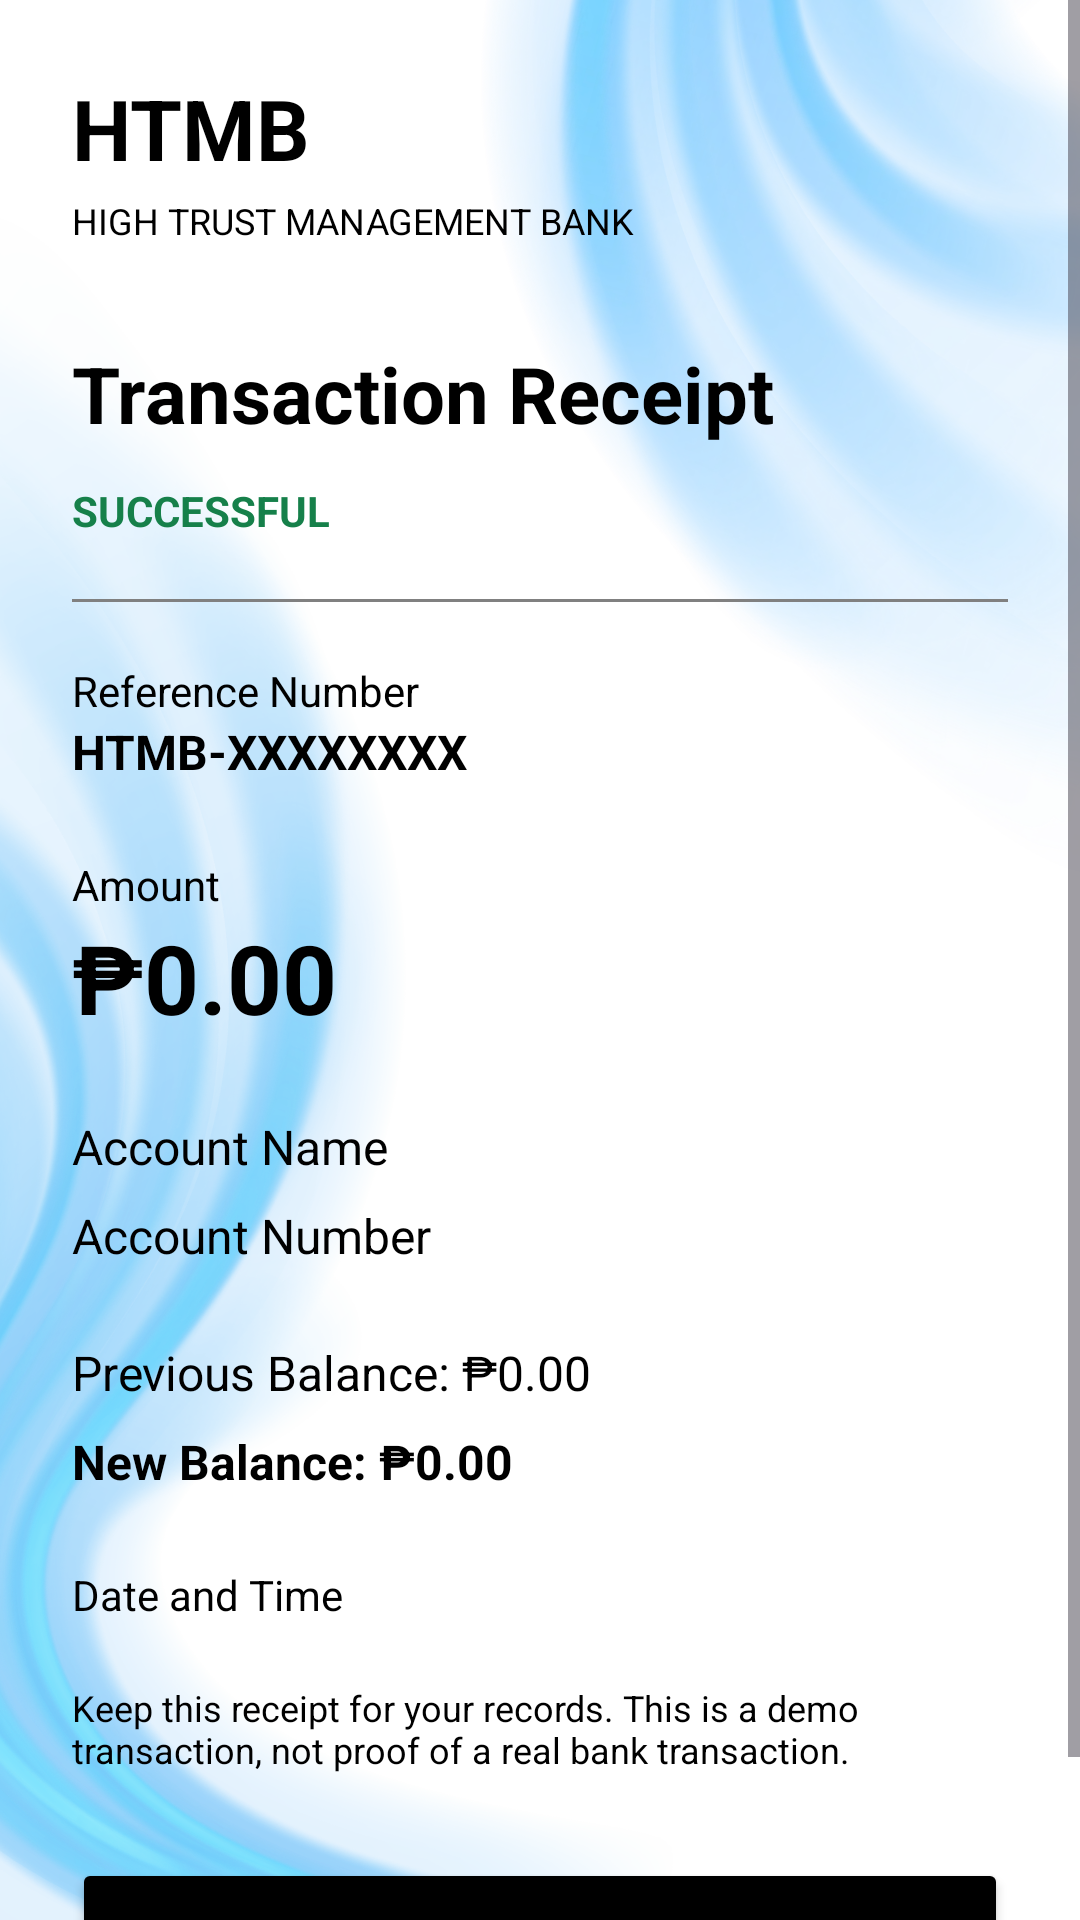

Android layout source for this screen:
<!-- AndroidManifest.xml: application theme Theme.HTMB -->
<!-- res/layout/activity_receipt.xml -->
<?xml version="1.0" encoding="utf-8"?>
<ScrollView xmlns:android="http://schemas.android.com/apk/res/android"
    android:layout_width="match_parent"
    android:layout_height="match_parent"
    android:background="@drawable/htmb_dark_background"
    android:fillViewport="true">

    <LinearLayout
        android:layout_width="match_parent"
        android:layout_height="wrap_content"
        android:orientation="vertical"
        android:padding="24dp">

        <TextView
            android:layout_width="wrap_content"
            android:layout_height="wrap_content"
            android:text="HTMB"
            android:textColor="@color/app_text"
            android:textSize="28sp"
            android:textStyle="bold" />

        <TextView
            android:layout_width="wrap_content"
            android:layout_height="wrap_content"
            android:layout_marginTop="4dp"
            android:text="HIGH TRUST MANAGEMENT BANK"
            android:textColor="@color/app_text"
            android:textSize="12sp" />

        <TextView
            android:id="@+id/receiptTitle"
            android:layout_width="wrap_content"
            android:layout_height="wrap_content"
            android:maxLines="2"
            android:ellipsize="end"
            android:layout_marginTop="32dp"
            android:text="Transaction Receipt"
            android:textColor="@color/app_text"
            android:textSize="26sp"
            android:textStyle="bold" />

        <TextView
            android:id="@+id/receiptStatus"
            android:layout_width="wrap_content"
            android:layout_height="wrap_content"
            android:layout_marginTop="12dp"
            android:text="SUCCESSFUL"
            android:textColor="#16804A"
            android:textStyle="bold" />

        <View
            android:layout_width="match_parent"
            android:layout_height="1dp"
            android:layout_marginTop="20dp"
            android:background="#808080" />

        <TextView
            android:layout_width="wrap_content"
            android:layout_height="wrap_content"
            android:layout_marginTop="20dp"
            android:text="Reference Number"
            android:textColor="@color/app_text"
            android:textSize="14sp" />

        <TextView
            android:id="@+id/referenceNumberText"
            android:layout_width="match_parent"
            android:layout_height="wrap_content"
            android:maxLines="2"
            android:ellipsize="end"
            android:text="HTMB-XXXXXXXX"
            android:textColor="@color/app_text"
            android:textSize="16sp"
            android:textStyle="bold" />

        <TextView
            android:id="@+id/amountLabel"
            android:layout_width="wrap_content"
            android:layout_height="wrap_content"
            android:layout_marginTop="24dp"
            android:text="Amount"
            android:textColor="@color/app_text"
            android:textSize="14sp" />

        <TextView
            android:id="@+id/amountText"
            android:layout_width="match_parent"
            android:layout_height="wrap_content"
            android:maxLines="1"
            android:autoSizeTextType="uniform"
            android:autoSizeMinTextSize="20sp"
            android:autoSizeMaxTextSize="32sp"
            android:autoSizeStepGranularity="1sp"
            android:text="₱0.00"
            android:textColor="@color/app_text"
            android:textSize="32sp"
            android:textStyle="bold" />

        <TextView
            android:id="@+id/accountNameText"
            android:layout_width="match_parent"
            android:layout_height="wrap_content"
            android:layout_marginTop="24dp"
            android:text="Account Name"
            android:textColor="@color/app_text"
            android:textSize="16sp" />

        <TextView
            android:id="@+id/accountNumberText"
            android:layout_width="match_parent"
            android:layout_height="wrap_content"
            android:layout_marginTop="8dp"
            android:text="Account Number"
            android:textColor="@color/app_text"
            android:textSize="16sp" />

        <TextView
            android:id="@+id/recipientAccountText"
            android:layout_width="match_parent"
            android:layout_height="wrap_content"
            android:layout_marginTop="8dp"
            android:text="Recipient Account"
            android:textColor="@color/app_text"
            android:textSize="16sp"
            android:visibility="gone" />

        <TextView
            android:id="@+id/previousBalanceText"
            android:layout_width="match_parent"
            android:layout_height="wrap_content"
            android:layout_marginTop="24dp"
            android:text="Previous Balance: ₱0.00"
            android:textColor="@color/app_text"
            android:textSize="16sp" />

        <TextView
            android:id="@+id/newBalanceText"
            android:layout_width="match_parent"
            android:layout_height="wrap_content"
            android:layout_marginTop="8dp"
            android:text="New Balance: ₱0.00"
            android:textColor="@color/app_text"
            android:textSize="16sp"
            android:textStyle="bold" />

        <TextView
            android:id="@+id/dateText"
            android:layout_width="match_parent"
            android:layout_height="wrap_content"
            android:layout_marginTop="24dp"
            android:text="Date and Time"
            android:textColor="@color/app_text"
            android:textSize="14sp" />

        <TextView
            android:layout_width="match_parent"
            android:layout_height="wrap_content"
            android:layout_marginTop="20dp"
            android:text="Keep this receipt for your records. This is a demo transaction, not proof of a real bank transaction."
            android:textColor="@color/app_text"
            android:textSize="12sp" />

        <Button
            android:id="@+id/doneButton"
            android:layout_width="match_parent"
            android:layout_height="56dp"
            android:layout_marginTop="28dp"
            android:backgroundTint="@color/app_primary"
            android:fontFamily="sans-serif-black"
            android:text="DONE"
            android:textColor="@android:color/white" />

    </LinearLayout>
</ScrollView>
<!-- resources referenced by this layout -->
<resources>
  <color name="app_primary">#000000</color>
  <color name="app_text">#000000</color>
  <!-- drawable htmb_dark_background: png bitmap (drawable, 560942 bytes) -->
  <style name="Theme.HTMB" parent="Base.Theme.HTMB" />
  <style name="Base.Theme.HTMB" parent="Theme.Material3.DayNight.NoActionBar">
  
          
          <item name="android:windowLightStatusBar">true</item>
          <item name="android:windowBackground">@color/app_background</item>
          <item name="colorPrimary">@color/app_primary</item>
          <item name="android:colorAccent">@color/app_primary</item>
  
      </style>
  <color name="app_background">#ffffff</color>
</resources>
